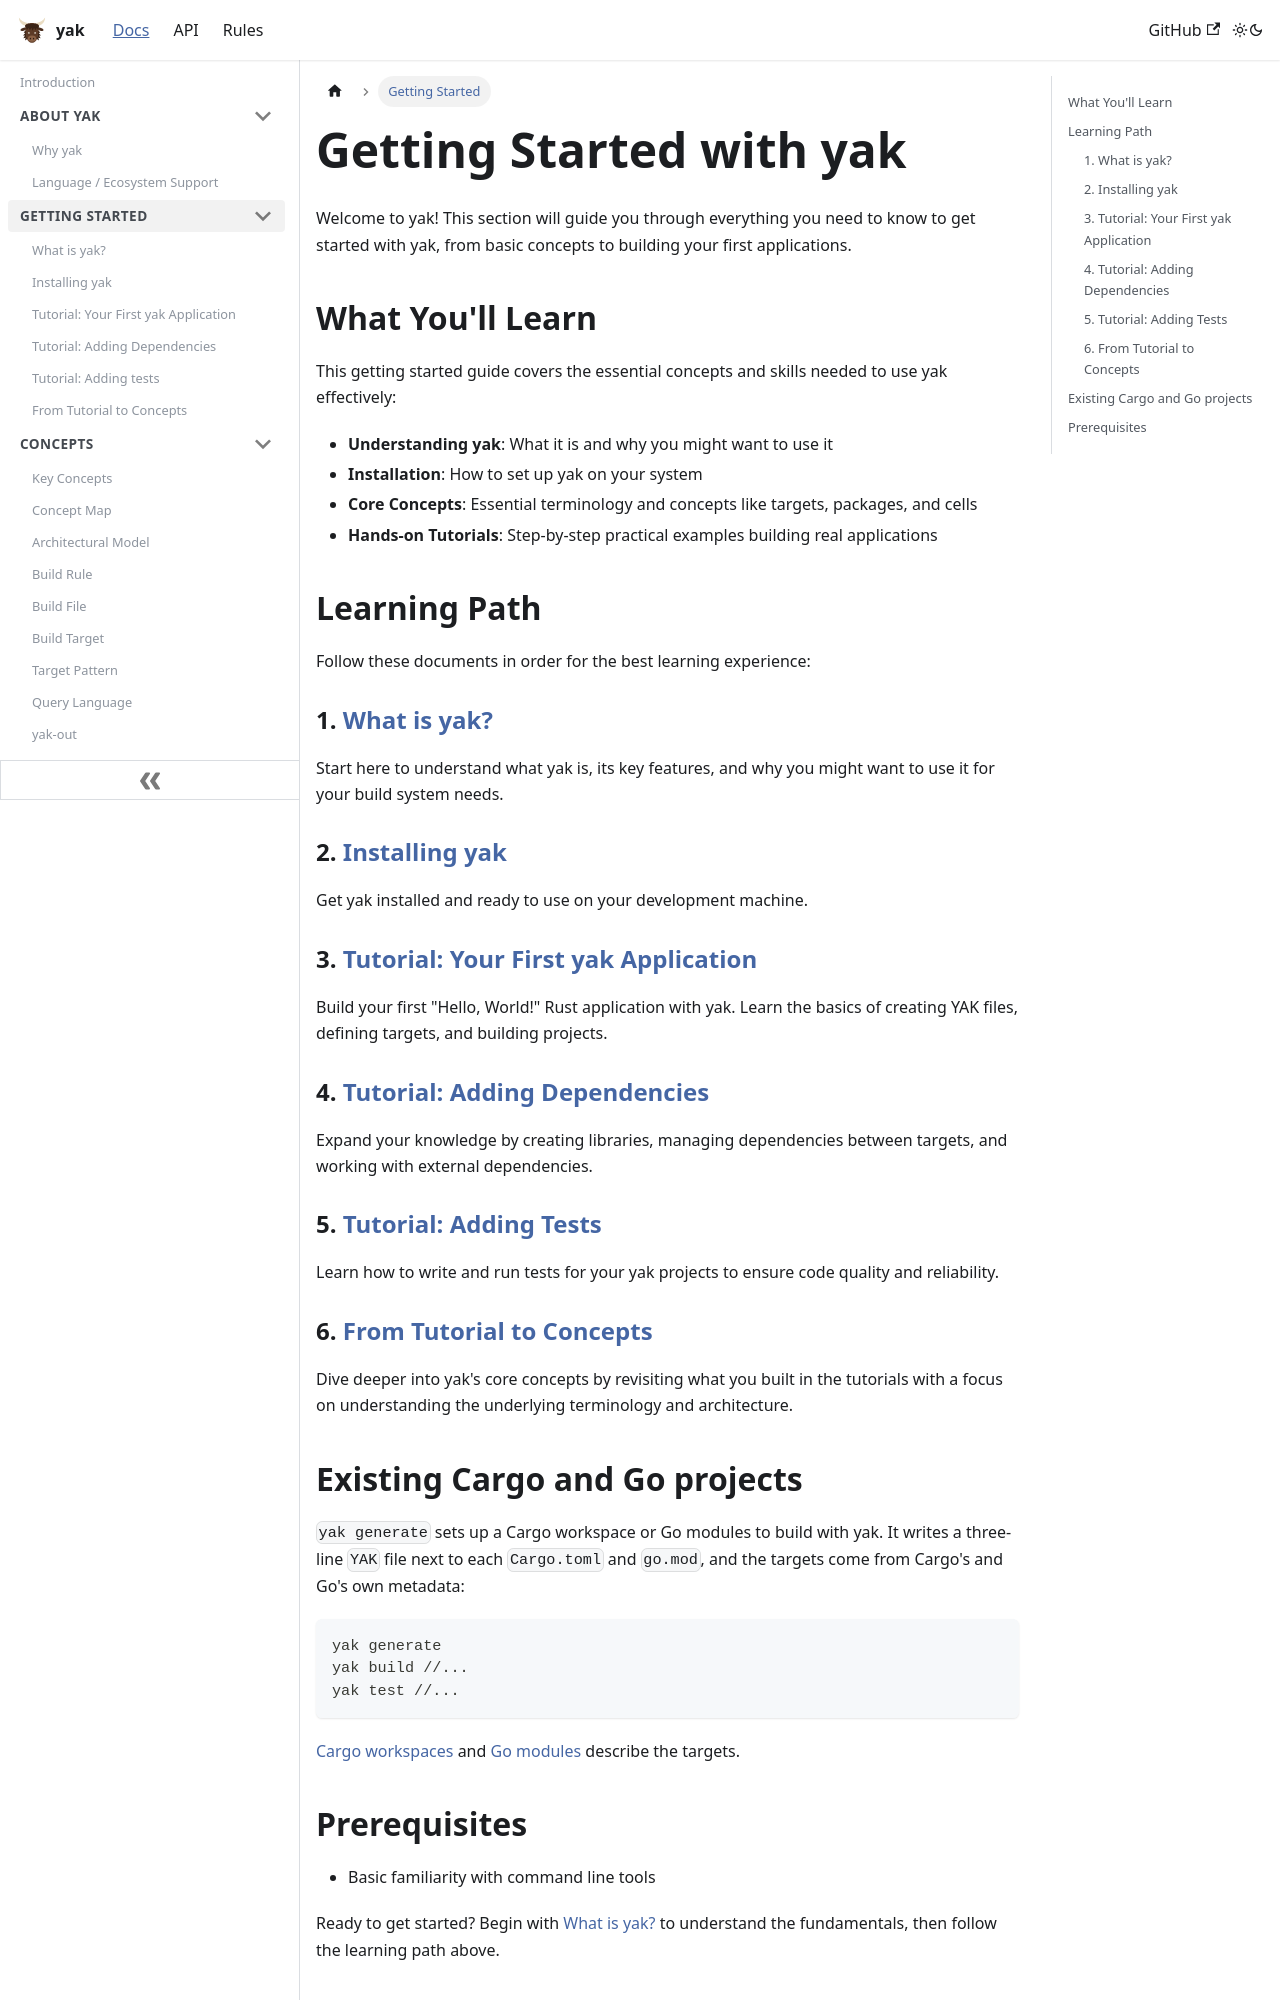

repository: rdeusser/yak · page: docs/getting_started/index.html · generator: docusaurus

---
id: index
title: Getting Started with yak
---

Welcome to yak! This section will guide you through everything you need to
know to get started with yak, from basic concepts to building your first
applications.

## What You'll Learn

This getting started guide covers the essential concepts and skills needed to
use yak effectively:

- **Understanding yak**: What it is and why you might want to use it
- **Installation**: How to set up yak on your system
- **Core Concepts**: Essential terminology and concepts like targets, packages,
  and cells
- **Hands-on Tutorials**: Step-by-step practical examples building real
  applications

## Learning Path

Follow these documents in order for the best learning experience:

### 1. [What is yak?](./what_is_yak.md)

Start here to understand what yak is, its key features, and why you might want
to use it for your build system needs.

### 2. [Installing yak](./install.md)

Get yak installed and ready to use on your development machine.

### 3. [Tutorial: Your First yak Application](./tutorial_first_build.md)

Build your first "Hello, World!" Rust application with yak. Learn the basics
of creating YAK files, defining targets, and building projects.

### 4. [Tutorial: Adding Dependencies](./tutorial_adding_dependencies.md)

Expand your knowledge by creating libraries, managing dependencies between
targets, and working with external dependencies.

### 5. [Tutorial: Adding Tests](./tutorial_adding_tests.md)

Learn how to write and run tests for your yak projects to ensure code quality
and reliability.

### 6. [From Tutorial to Concepts](./core_concepts.md)

Dive deeper into yak's core concepts by revisiting what you built in the
tutorials with a focus on understanding the underlying terminology and
architecture.
